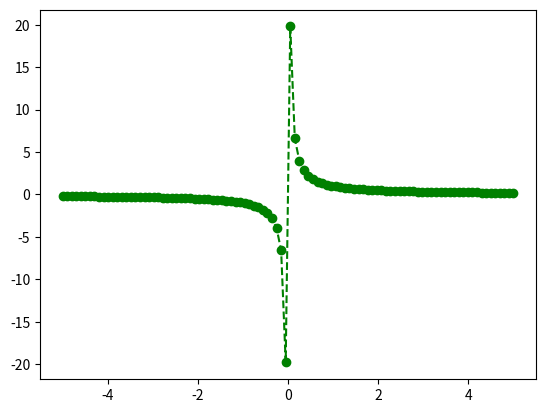

Generate this figure with matplotlib:
import matplotlib.pyplot as plt
import numpy as np

x = np.linspace(-5,5,100)
y = 1/x
plt.plot(x,y,"go--")

plt.show()
